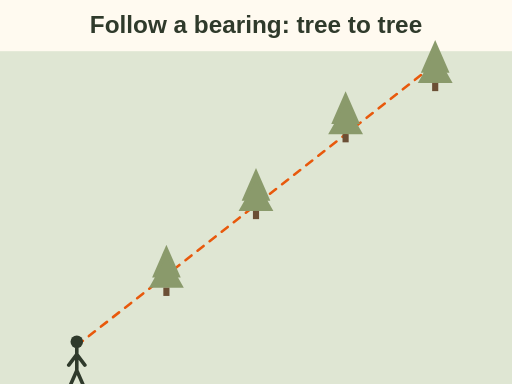
t = 0.00 s
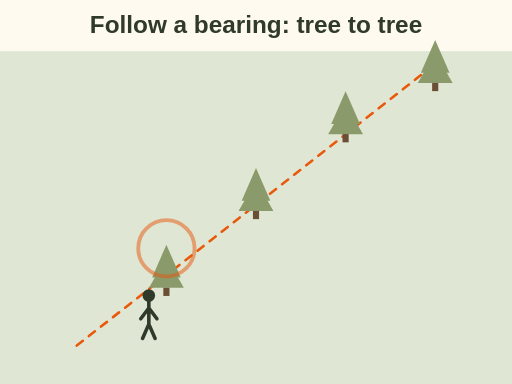
t = 1.50 s
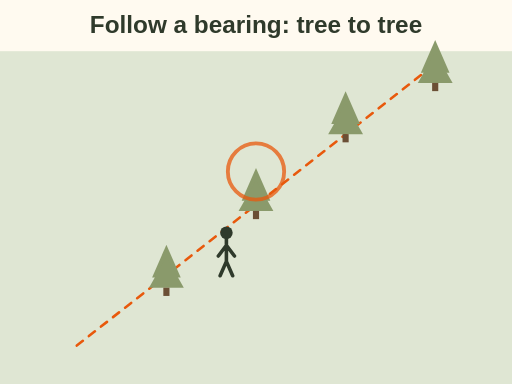
t = 3.25 s
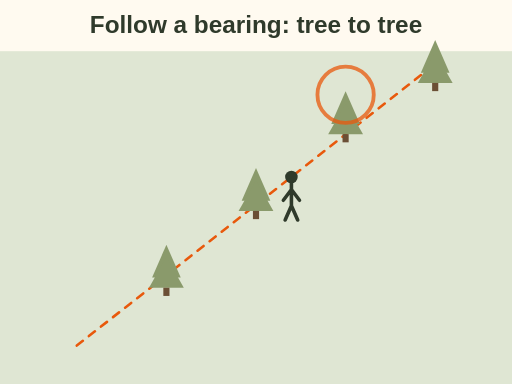
t = 4.75 s
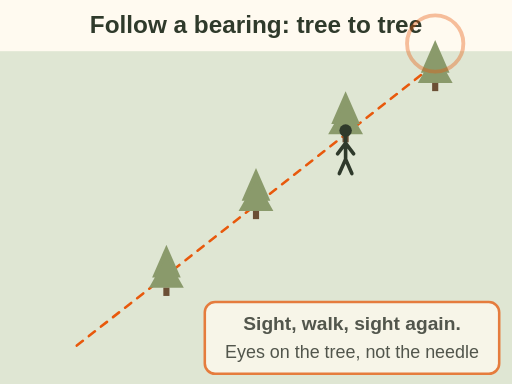
t = 6.38 s
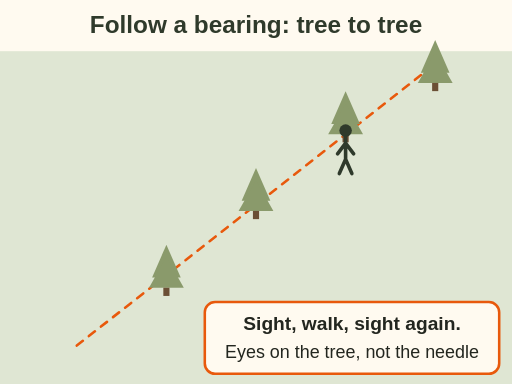
t = 8.00 s

The animated SVG that drew these frames (rendered in a browser with its animation timeline set to each time). Animation: 10 SMIL elements (animate=9,animateMotion=1); one cycle of 8.00 s.

<svg xmlns="http://www.w3.org/2000/svg" viewBox="0 0 400 300" font-family="sans-serif" role="img" aria-label="Animation: a hunter follows a dashed bearing line. Each tree on the line lights up in turn as the next target; he walks to it, takes the bearing again and picks the next tree. Sight, walk, sight again: eyes on the tree, not the needle, 95 percent.">
<rect width="400" height="300" fill="#fffaf0"/>
<text x="200" y="26" font-size="19" fill="#2f3a2b" text-anchor="middle" font-weight="bold">Follow a bearing: tree to tree</text><rect x="0" y="40" width="400" height="260" rx="0" fill="#dfe6d3"/><line x1="60" y1="270" x2="345" y2="46" stroke="#e8590c" stroke-width="2" stroke-linecap="round" stroke-dasharray="6 6"/><g><g transform="translate(130 220) scale(0.8)"><polygon points="0,-36 -14,-4 14,-4" fill="#8a9a6b"/><polygon points="0,-24 -17,6 17,6" fill="#8a9a6b"/><rect x="-3" y="6" width="6" height="8" fill="#6b4f35"/></g><animate attributeName="opacity" values="1;1" dur="1s"/></g><circle cx="130" cy="194" r="22" fill="none" stroke="#e8590c" stroke-width="3" opacity="0"><animate attributeName="opacity" values="0;1;0" begin="0s" dur="2s" fill="freeze"/></circle><g><g transform="translate(200 160) scale(0.8)"><polygon points="0,-36 -14,-4 14,-4" fill="#8a9a6b"/><polygon points="0,-24 -17,6 17,6" fill="#8a9a6b"/><rect x="-3" y="6" width="6" height="8" fill="#6b4f35"/></g><animate attributeName="opacity" values="1;1" dur="1s"/></g><circle cx="200" cy="134" r="22" fill="none" stroke="#e8590c" stroke-width="3" opacity="0"><animate attributeName="opacity" values="0;1;0" begin="2s" dur="2s" fill="freeze"/></circle><g><g transform="translate(270 100) scale(0.8)"><polygon points="0,-36 -14,-4 14,-4" fill="#8a9a6b"/><polygon points="0,-24 -17,6 17,6" fill="#8a9a6b"/><rect x="-3" y="6" width="6" height="8" fill="#6b4f35"/></g><animate attributeName="opacity" values="1;1" dur="1s"/></g><circle cx="270" cy="74" r="22" fill="none" stroke="#e8590c" stroke-width="3" opacity="0"><animate attributeName="opacity" values="0;1;0" begin="4s" dur="2s" fill="freeze"/></circle><g><g transform="translate(340 60) scale(0.8)"><polygon points="0,-36 -14,-4 14,-4" fill="#8a9a6b"/><polygon points="0,-24 -17,6 17,6" fill="#8a9a6b"/><rect x="-3" y="6" width="6" height="8" fill="#6b4f35"/></g><animate attributeName="opacity" values="1;1" dur="1s"/></g><circle cx="340" cy="34" r="22" fill="none" stroke="#e8590c" stroke-width="3" opacity="0"><animate attributeName="opacity" values="0;1;0" begin="6s" dur="2s" fill="freeze"/></circle><path id="mc-nav-leapfrog-p" d="M60 270 L130 225 L200 165 L270 105" fill="none" stroke="none"/><g><g transform="translate(0 18) scale(0.7)"><circle cx="0" cy="-30" r="7" fill="#2f3a2b"/><path d="M0 -23 V2 M0 2 L-7 18 M0 2 L7 18 M0 -16 L-9 -4 M0 -16 L9 -4" fill="none" stroke="#2f3a2b" stroke-width="4" stroke-linecap="round" stroke-linejoin="round"/></g><animateMotion dur="6s" fill="freeze"><mpath href="#mc-nav-leapfrog-p"/></animateMotion></g><g opacity="0"><animate attributeName="opacity" values="0;1" begin="6s" dur="0.5s" fill="freeze"/><rect x="160" y="236" width="230" height="56" rx="8" fill="#fffaf0" stroke="#e8590c" stroke-width="2"/><text x="275" y="258" font-size="15" fill="#23261f" text-anchor="middle" font-weight="bold">Sight, walk, sight again.</text><text x="275" y="280" font-size="14" fill="#23261f" text-anchor="middle">Eyes on the tree, not the needle</text></g>
</svg>
